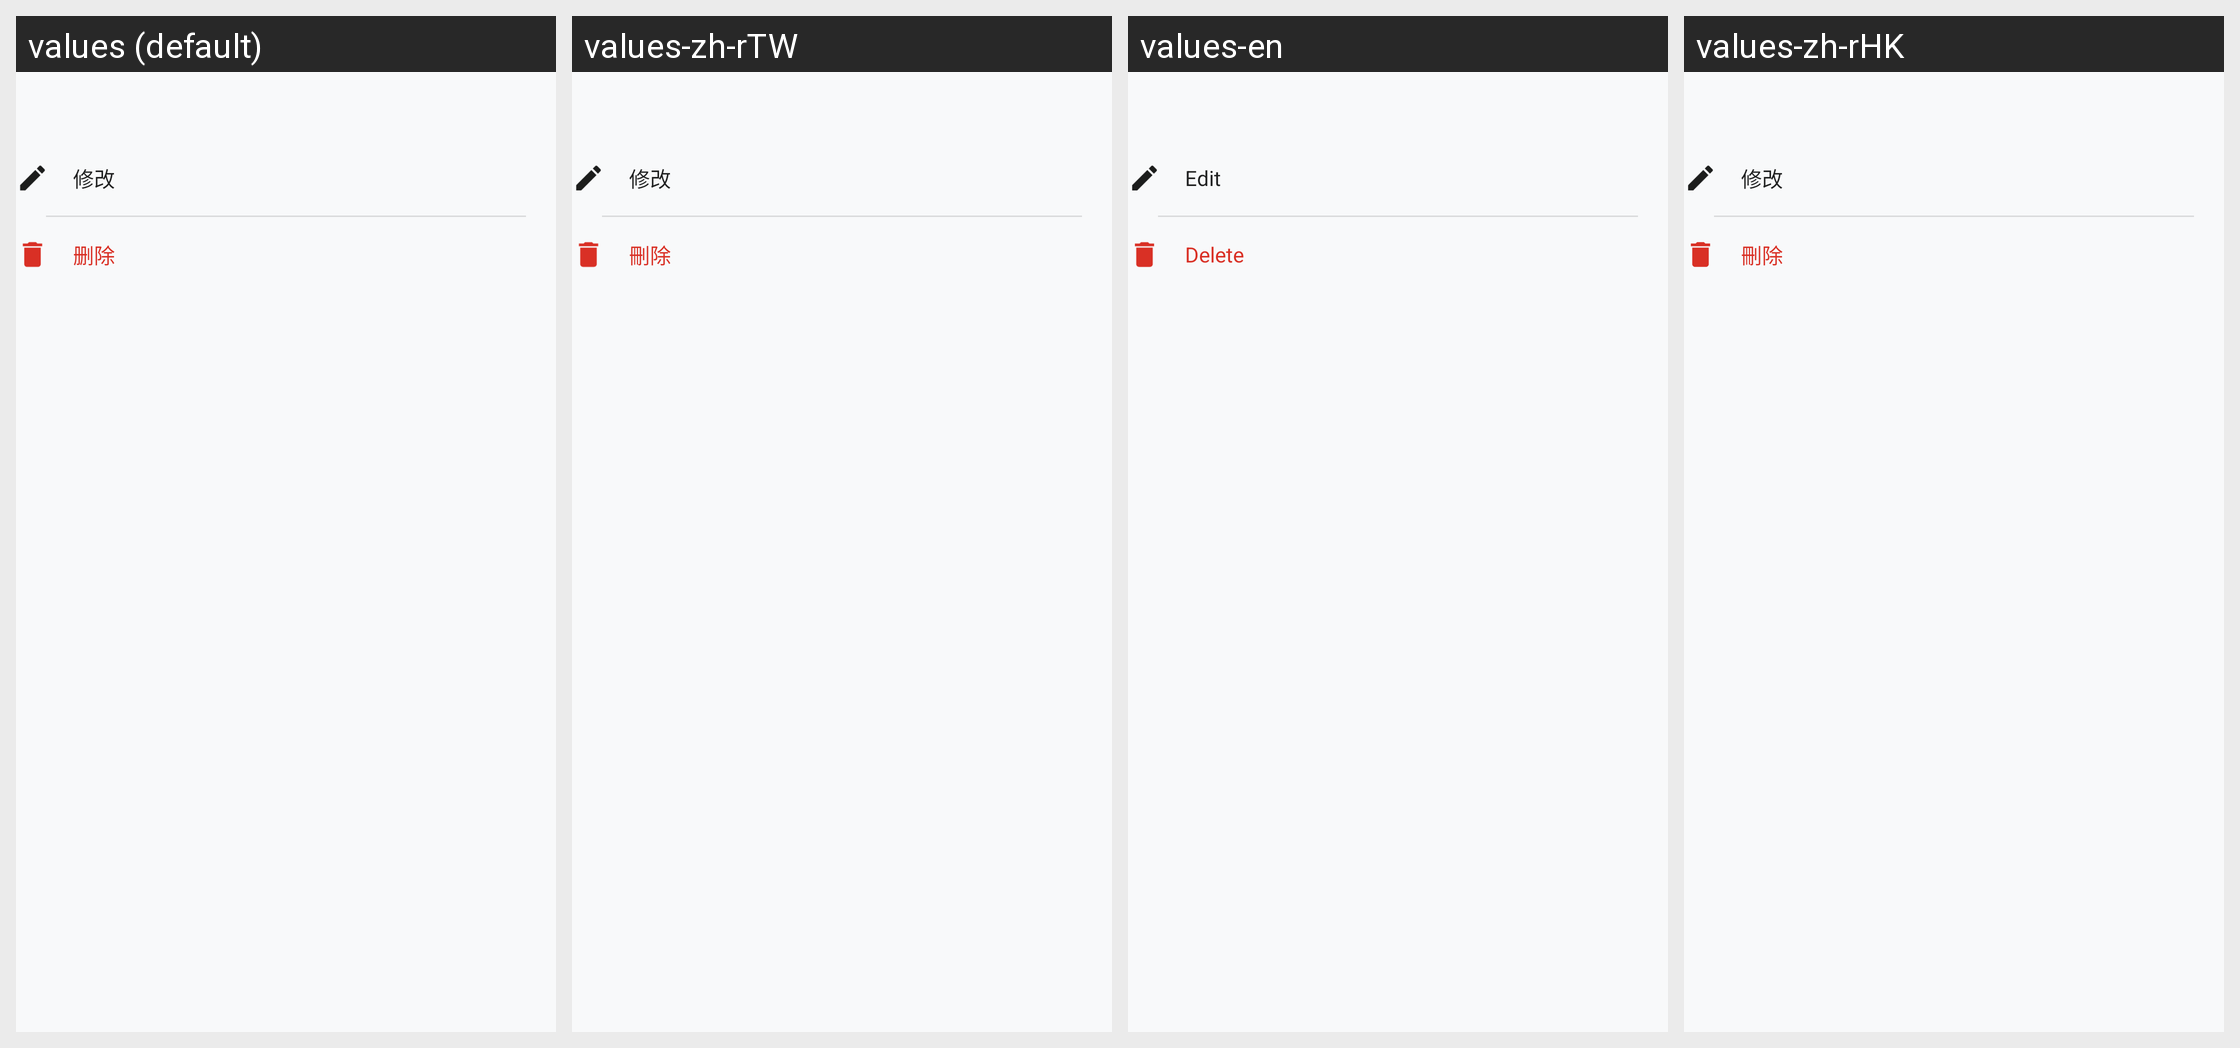

Locale-by-locale string values for the Android screen shown in this grid:
Android screen res/layout/dialog_shortcut_actions.xml rendered under 4 locales, left to right: values (default), values-zh-rTW, values-en, values-zh-rHK. Device: Nexus 5 (rendered at 1080×1920; each locale shown at half size, 540×960, under a caption strip naming it); theme Theme.Aegis.
Strings drawn on this screen, with the default value and each locale's value (text and hints the layout hard-codes, and strings that could not be matched under every locale, appear in the picture but are not listed):

shortcut_edit
  values: 修改
  values-zh-rTW: 修改
  values-en: Edit
  values-zh-rHK: 修改

delete
  values: 删除
  values-zh-rTW: 刪除
  values-en: Delete
  values-zh-rHK: 刪除
